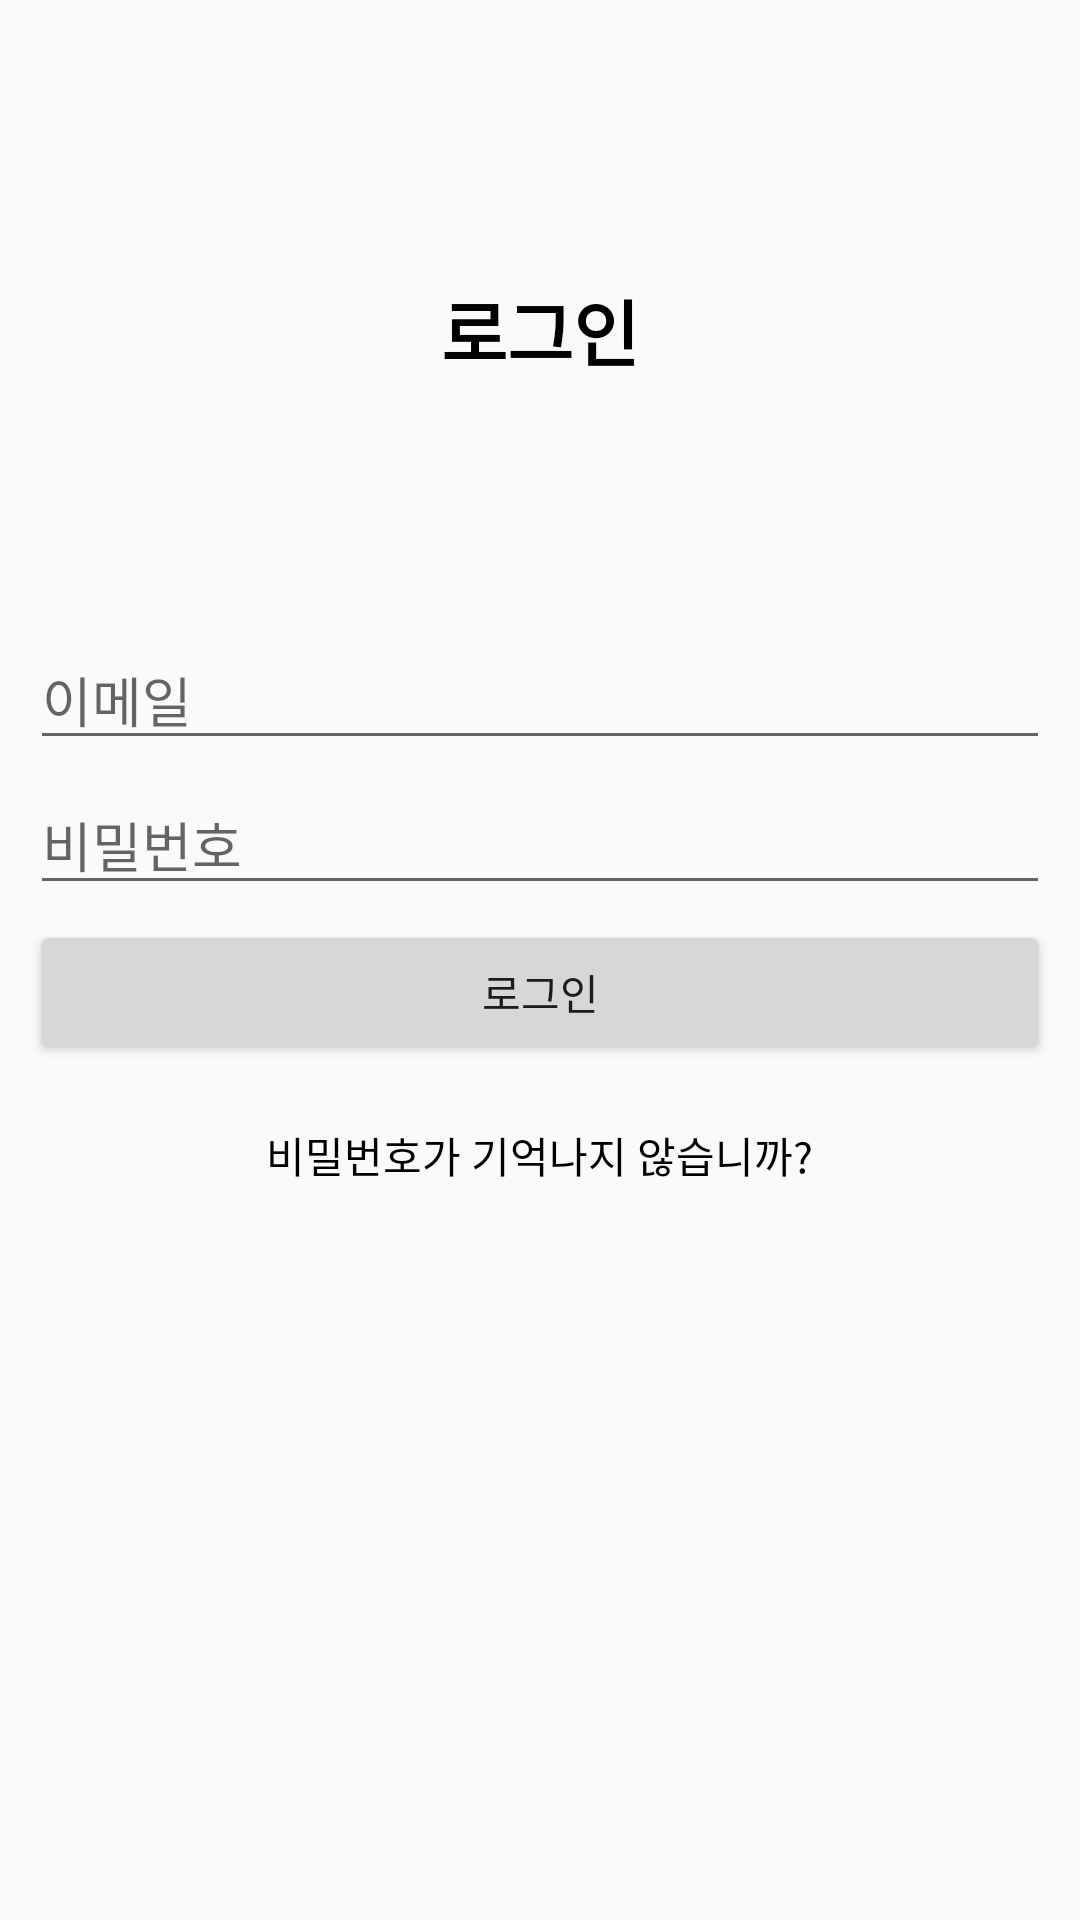

The Android layout XML behind this screen, and the referenced resources:
<!-- AndroidManifest.xml: application theme AppTheme -->
<!-- res/layout/activity_login.xml -->
<?xml version="1.0" encoding="utf-8"?>
<LinearLayout xmlns:android="http://schemas.android.com/apk/res/android"
xmlns:app="http://schemas.android.com/apk/res-auto"
xmlns:tools="http://schemas.android.com/tools"
android:layout_width="match_parent"
android:layout_height="match_parent"
android:orientation="vertical"
android:padding="10dp"
tools:context=".MainActivity">

    <TextView
        android:id="@+id/textView"
        android:layout_width="match_parent"
        android:layout_height="200dp"
        android:gravity="center"
        android:text="로그인"
        android:textColor="#000000"
        android:textSize="24sp"
        android:textStyle="bold" />

    <LinearLayout
        android:layout_width="match_parent"
        android:layout_height="match_parent"
        android:orientation="vertical">

        <EditText
            android:id="@+id/emailEditText"
            android:layout_width="match_parent"
            android:layout_height="wrap_content"
            android:layout_marginBottom="5dp"
            android:ems="10"
            android:hint="이메일"
            android:inputType="textEmailAddress" />

        <EditText
            android:id="@+id/passwordEditText"
            android:layout_width="match_parent"
            android:layout_height="wrap_content"
            android:layout_marginBottom="5dp"
            android:ems="10"
            android:hint="비밀번호"
            android:inputType="textPassword" />

        <Button
            android:id="@+id/loginButton"
            android:layout_width="match_parent"
            android:layout_height="wrap_content"
            android:text="로그인" />







        <TextView
            android:text="비밀번호가 기억나지 않습니까?"
            android:textColor="#000000"

            android:id="@+id/gotoPasswordReset"
            android:layout_gravity="center"
            android:layout_marginTop="20dp"
            android:layout_width="wrap_content"
            android:layout_height="wrap_content" />

    </LinearLayout>

</LinearLayout>
<!-- resources referenced by this layout -->
<resources>
  <style name="AppTheme" parent="Theme.AppCompat.Light.DarkActionBar">
          
          <item name="colorPrimary">@color/colorPrimary</item>
          <item name="colorPrimaryDark">@color/colorPrimaryDark</item>
          <item name="colorAccent">@color/colorAccent</item>
          <item name="android:windowFullscreen">true</item>
  
      </style>
  <color name="colorPrimary">#6B6B6B</color>
  <color name="colorPrimaryDark">#3700B3</color>
  <color name="colorAccent">#6B6B6B</color>
</resources>
